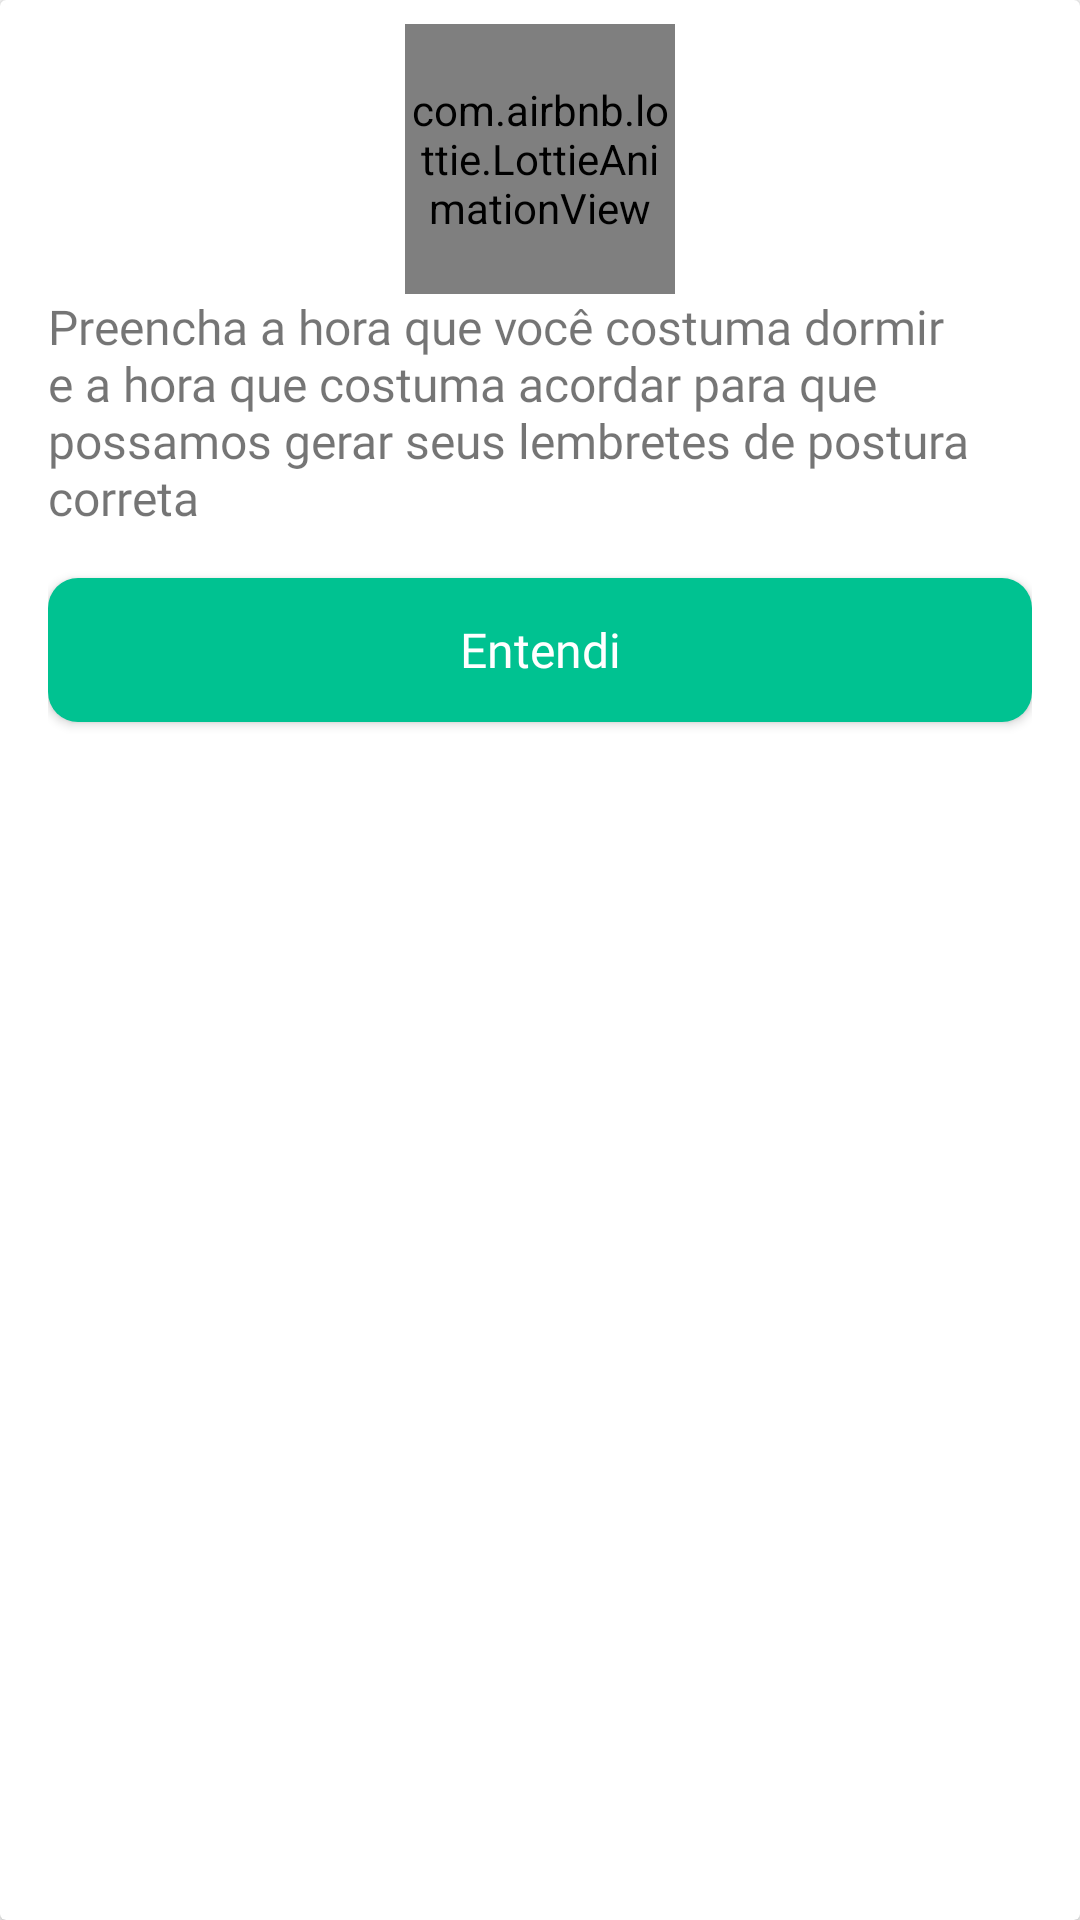

Here is an Android app screen rendered from its layout file. Give the layout XML and the strings, colors and styles it references.
<!-- AndroidManifest.xml: application theme Theme.Postura -->
<!-- res/layout/welcome_dialog.xml -->
<?xml version="1.0" encoding="utf-8"?>
<androidx.cardview.widget.CardView xmlns:android="http://schemas.android.com/apk/res/android"
    xmlns:app="http://schemas.android.com/apk/res-auto"
    android:layout_width="match_parent"
    android:layout_height="wrap_content"
    app:layout_constraintBottom_toBottomOf="parent">

    <androidx.constraintlayout.widget.ConstraintLayout
        android:layout_width="match_parent"
        android:layout_height="wrap_content"
        android:layout_marginStart="16dp"
        android:layout_marginBottom="16dp"
        android:layout_marginEnd="16dp"
        android:layout_marginTop="8dp">

        <com.airbnb.lottie.LottieAnimationView
            android:id="@+id/animation_view"
            android:layout_width="90dp"
            android:layout_height="90dp"
            android:layout_alignParentStart="true"
            android:layout_alignParentTop="true"
            app:layout_constraintEnd_toEndOf="parent"
            app:layout_constraintStart_toStartOf="parent"
            app:layout_constraintTop_toTopOf="parent"
            app:lottie_autoPlay="true"
            app:lottie_fileName="clockinandout.json"
            app:lottie_loop="true" />

        <TextView
            android:id="@+id/textView"
            android:layout_width="wrap_content"
            android:layout_height="wrap_content"
            android:fontFamily="@font/nunito_bold"
            android:text="Preencha a hora que você costuma dormir e a hora que costuma acordar para que possamos gerar seus lembretes de postura correta"
            android:textSize="16sp"
            app:layout_constraintEnd_toEndOf="parent"
            app:layout_constraintStart_toStartOf="parent"
            app:layout_constraintTop_toBottomOf="@+id/animation_view" />


        <Button
            android:id="@+id/button_understand"
            style="@style/Widget.AppCompat.Button.Colored"
            android:layout_width="0dp"
            android:layout_height="48dp"
            android:layout_marginTop="16dp"
            android:background="@drawable/rounded_corners_button"
            android:fontFamily="@font/nunito_extrabold"
            android:text="Entendi"
            android:textAllCaps="false"
            android:textColor="#fff"
            android:layout_marginBottom="8dp"
            android:textSize="16sp"
            app:layout_constraintBottom_toBottomOf="parent"
            app:layout_constraintEnd_toEndOf="parent"
            app:layout_constraintStart_toStartOf="parent"
            app:layout_constraintTop_toBottomOf="@+id/textView" />

    </androidx.constraintlayout.widget.ConstraintLayout>


</androidx.cardview.widget.CardView>
<!-- resources referenced by this layout -->
<resources>
  <!-- drawable rounded_corners_button (drawable) -->
  <?xml version="1.0" encoding="utf-8"?>
  <shape xmlns:android="http://schemas.android.com/apk/res/android">
      <corners android:radius="10dp" />
      <solid android:color="@color/green_light_00C291" />
  </shape>
  <style name="Theme.Postura" parent="Theme.AppCompat.Light.NoActionBar">
          
          <item name="colorPrimary">@color/green_light_00C291</item>
          <item name="colorPrimaryVariant">@color/green_dark_035054</item>
          <item name="colorOnPrimary">@color/teal_200</item>
  
      </style>
  <color name="green_light_00C291">#00C291</color>
  <color name="green_dark_035054">#035054</color>
  <color name="teal_200">#FF03DAC5</color>
</resources>
